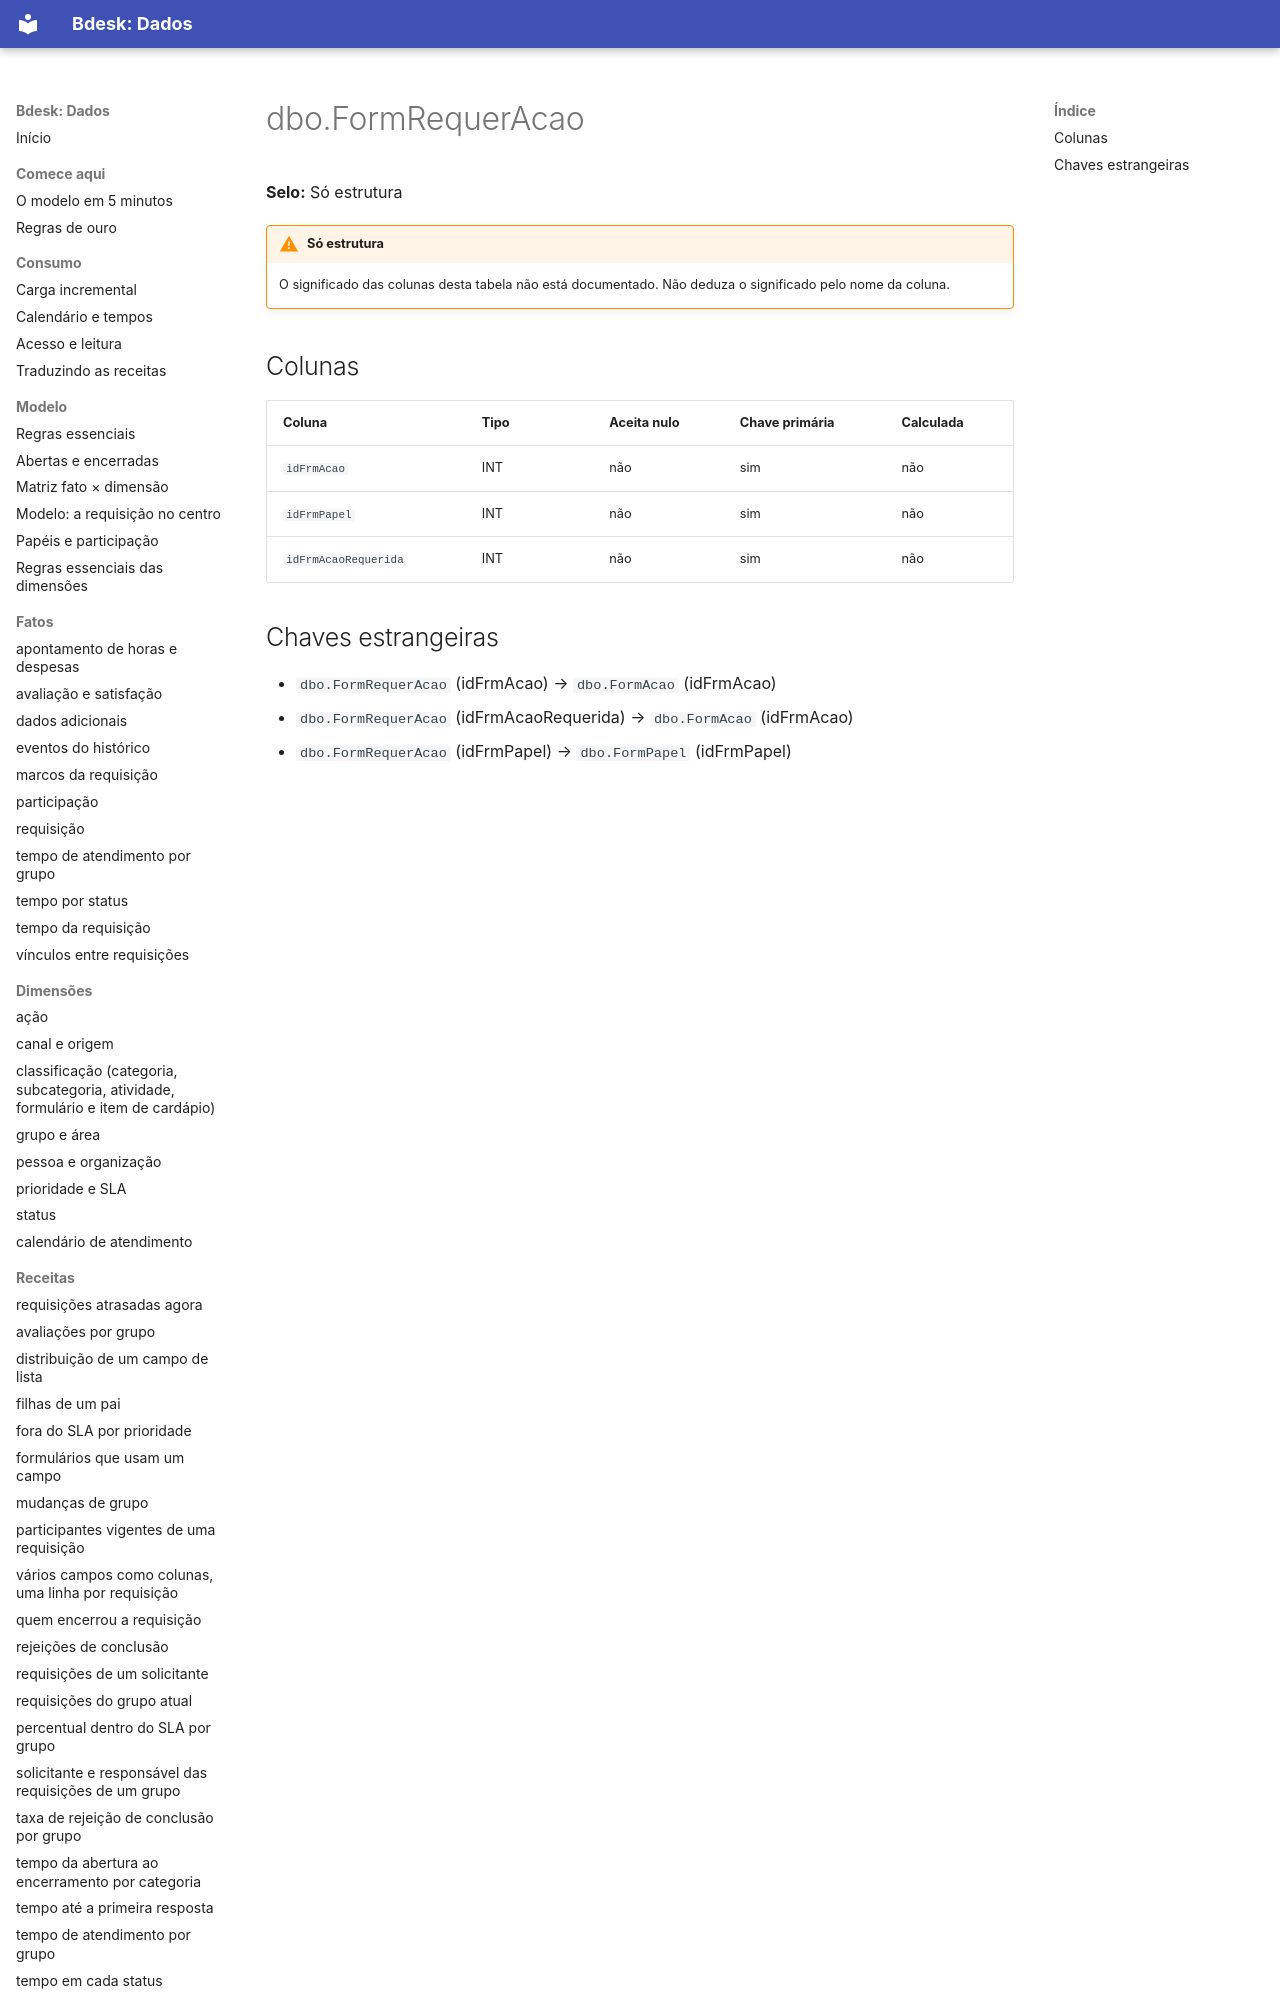

repository: bdeskapp/dados · page: dicionario/dbo-formrequeracao/index.html · generator: mkdocs

---
gerado: sincronizacao
---

# dbo.FormRequerAcao

**Selo:** Só estrutura

!!! warning "Só estrutura"
    O significado das colunas desta tabela não está documentado. Não deduza o significado pelo nome da coluna.

## Colunas

| Coluna | Tipo | Aceita nulo | Chave primária | Calculada |
|---|---|---|---|---|
| `idFrmAcao` | INT | não | sim | não |
| `idFrmPapel` | INT | não | sim | não |
| `idFrmAcaoRequerida` | INT | não | sim | não |
